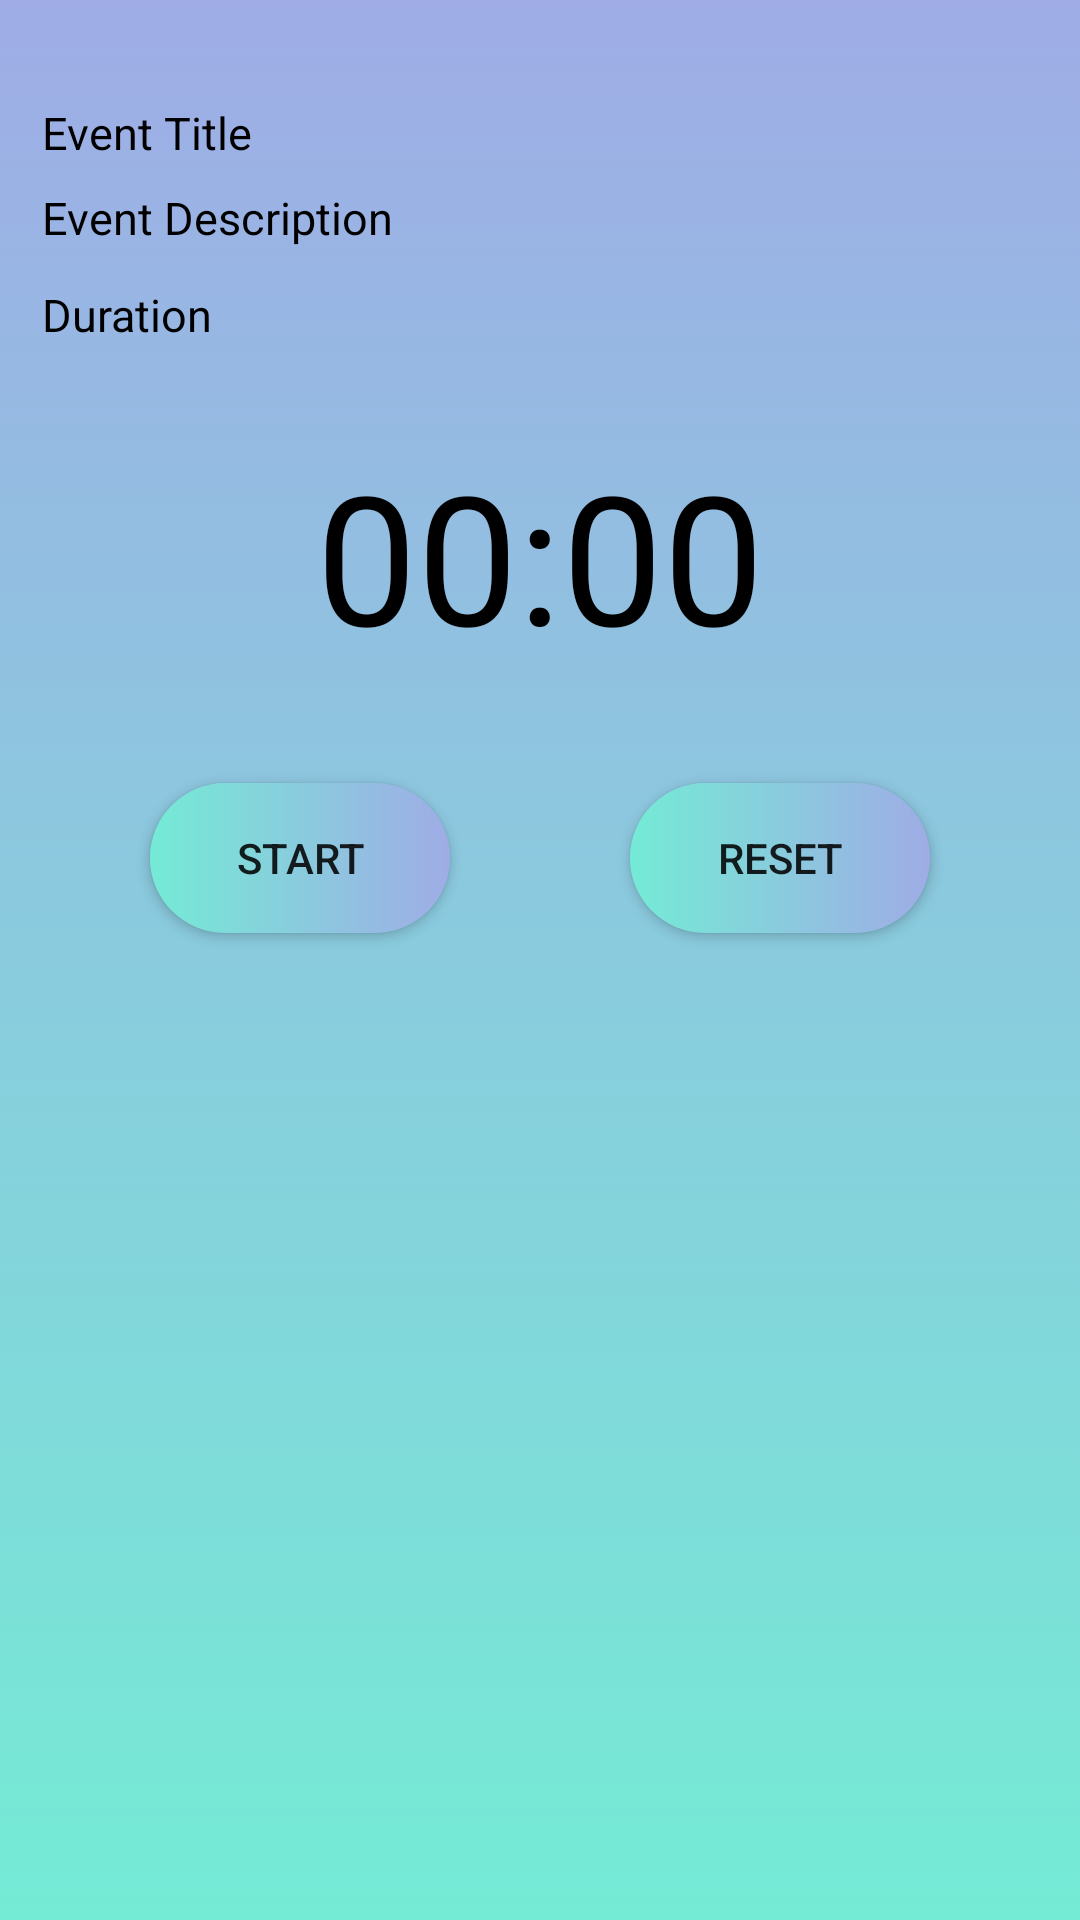

The Android layout XML behind this screen, and the referenced resources:
<!-- AndroidManifest.xml: application theme Theme.FYP -->
<!-- res/layout/activity_event_expanded.xml -->
<?xml version="1.0" encoding="utf-8"?>
<LinearLayout xmlns:android="http://schemas.android.com/apk/res/android"
    xmlns:tools="http://schemas.android.com/tools"
    android:layout_width="match_parent"
    android:layout_height="match_parent"
    android:background="@drawable/gradient_background"
    android:descendantFocusability="blocksDescendants"
    android:orientation="vertical"
    tools:context=".UI.GoogleBooks.BookExpanded">

    <FrameLayout
        android:layout_height="match_parent"
        android:layout_width="match_parent"
        android:id="@+id/frame_layout">

        <LinearLayout
            android:layout_width="match_parent"
            android:layout_height="match_parent"
            android:focusableInTouchMode="true"
            android:orientation="vertical">

            <LinearLayout
                android:layout_width="match_parent"
                android:layout_height="wrap_content"
                android:orientation="horizontal">

                <LinearLayout
                    android:layout_width="match_parent"
                    android:layout_height="wrap_content"
                    android:layout_marginTop="20dp"
                    android:orientation="vertical"
                    android:padding="10dp">

                    <TextView
                        android:id="@+id/kEventSubject"
                        android:layout_width="match_parent"
                        android:layout_height="wrap_content"
                        android:padding="4dp"
                        android:text="Event Title"
                        android:textColor="@color/black"
                        android:textSize="15sp" />

                    <TextView
                        android:id="@+id/kEventDescription"
                        android:layout_width="match_parent"
                        android:layout_height="wrap_content"
                        android:padding="4dp"
                        android:text="Event Description"
                        android:textColor="@color/black"
                        android:textSize="15sp" />

                    <TextView
                        android:id="@+id/kEventDuration"
                        android:layout_width="match_parent"
                        android:layout_height="wrap_content"
                        android:layout_marginTop="4dp"
                        android:padding="4dp"
                        android:text="Duration"
                        android:textColor="@color/black"
                        android:textSize="15sp" />

                </LinearLayout>

            </LinearLayout>

            <LinearLayout
                android:layout_width="match_parent"
                android:layout_height="wrap_content"
                android:layout_margin="8dp"
                android:orientation="vertical">

                <LinearLayout
                    android:layout_width="match_parent"
                    android:layout_height="wrap_content"
                    android:layout_margin="8dp"
                    android:gravity="center">

                    <TextView
                        android:id="@+id/text_view_countdown"
                        android:layout_width="wrap_content"
                        android:layout_height="wrap_content"
                        android:text="00:00"
                        android:textColor="@android:color/black"
                        android:textSize="60sp" />
                </LinearLayout>

                <LinearLayout
                    android:layout_width="match_parent"
                    android:layout_height="wrap_content"
                    android:layout_margin="8dp"
                    android:gravity="center"
                    android:weightSum="2">

                    <androidx.appcompat.widget.AppCompatButton
                        android:id="@+id/button_start_pause"
                        android:layout_width="100dp"
                        android:layout_height="50dp"
                        android:layout_below="@id/eventTimeTV"
                        android:layout_marginHorizontal="30dp"
                        android:layout_marginTop="20dp"
                        android:layout_marginBottom="20dp"
                        android:background="@drawable/custom_button1"
                        android:text="Start"></androidx.appcompat.widget.AppCompatButton>

                    <androidx.appcompat.widget.AppCompatButton
                        android:id="@+id/button_reset"
                        android:layout_width="100dp"
                        android:layout_height="50dp"
                        android:layout_below="@id/eventTimeTV"
                        android:layout_marginHorizontal="30dp"
                        android:layout_marginTop="20dp"
                        android:layout_marginBottom="20dp"
                        android:background="@drawable/custom_button1"
                        android:text="Reset"></androidx.appcompat.widget.AppCompatButton>

                </LinearLayout>
            </LinearLayout>

            <androidx.recyclerview.widget.RecyclerView
                android:id="@+id/kEventBookDisplay"
                android:layout_width="match_parent"
                android:layout_height="match_parent" />
        </LinearLayout>
    </FrameLayout>
</LinearLayout>
<!-- resources referenced by this layout -->
<resources>
  <color name="black">#FF000000</color>
  <!-- drawable custom_button1 (drawable) -->
  <?xml version="1.0" encoding="utf-8"?>
  <selector xmlns:android="http://schemas.android.com/apk/res/android">
  
      <item>
          <shape android:shape="rectangle">
              <gradient android:startColor="@color/custom2" android:endColor="@color/custom1"/>
              <corners android:radius="50dp"/>
          </shape>
      </item>
  
  </selector>
  <!-- drawable gradient_background (drawable) -->
  <?xml version="1.0" encoding="utf-8"?>
  <selector xmlns:android="http://schemas.android.com/apk/res/android">
  
      <item>
          <shape>
              <gradient android:angle="90" android:startColor="#74ebd5" android:endColor="#9face6" android:type="linear"/>
          </shape>
      </item>
  
  </selector>
  <style name="Theme.FYP" parent="Theme.MaterialComponents.DayNight.DarkActionBar">
          
          <item name="colorPrimary">@color/custom1</item>
          <item name="colorPrimaryVariant">@color/purple_700</item>
          <item name="colorOnPrimary">@color/white</item>
          
          <item name="colorSecondary">@color/teal_200</item>
          <item name="colorSecondaryVariant">@color/teal_700</item>
          <item name="colorOnSecondary">@color/black</item>
          
          <item name="android:statusBarColor" tools:targetApi="l">?attr/colorPrimaryVariant</item>
          
      </style>
  <color name="custom2">#74ebd5</color>
  <color name="custom1">#9face6</color>
  <color name="purple_700">#FF3700B3</color>
  <color name="white">#FFFFFFFF</color>
  <color name="teal_200">#FF03DAC5</color>
  <color name="teal_700">#FF018786</color>
</resources>
